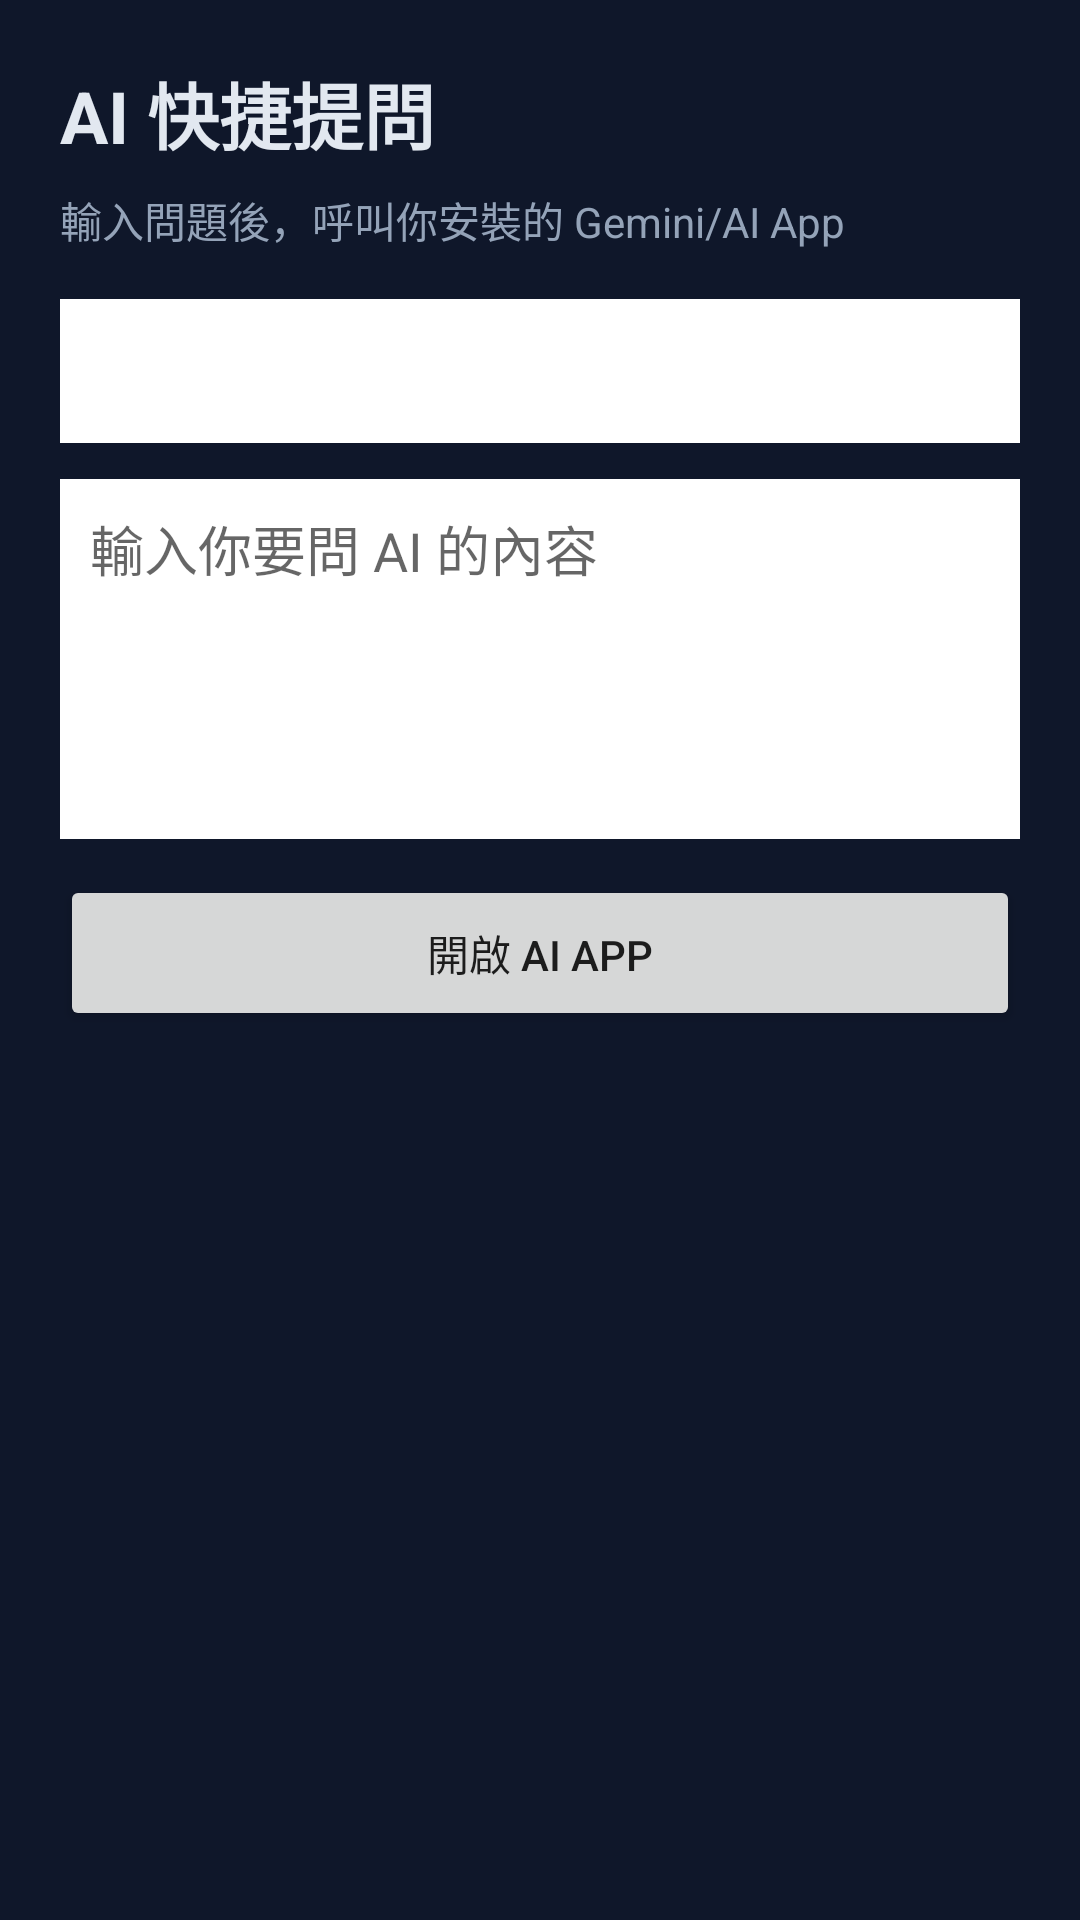

Layout XML and referenced resources for this Android screen:
<!-- AndroidManifest.xml: application theme Theme.WeaselIme -->
<!-- res/layout/activity_ai_assist.xml -->
﻿<?xml version="1.0" encoding="utf-8"?>
<LinearLayout xmlns:android="http://schemas.android.com/apk/res/android"
    android:layout_width="match_parent"
    android:layout_height="match_parent"
    android:orientation="vertical"
    android:padding="20dp"
    android:background="#0F172A">

    <TextView
        android:layout_width="wrap_content"
        android:layout_height="wrap_content"
        android:text="AI 快捷提問"
        android:textColor="#E2E8F0"
        android:textStyle="bold"
        android:textSize="24sp" />

    <TextView
        android:layout_width="wrap_content"
        android:layout_height="wrap_content"
        android:layout_marginTop="8dp"
        android:text="輸入問題後，呼叫你安裝的 Gemini/AI App"
        android:textColor="#94A3B8"
        android:textSize="14sp" />

    <Spinner
        android:id="@+id/spinner_ai_apps"
        android:layout_width="match_parent"
        android:layout_height="48dp"
        android:layout_marginTop="16dp"
        android:background="#FFFFFF" />

    <EditText
        android:id="@+id/edit_ai_question"
        android:layout_width="match_parent"
        android:layout_height="120dp"
        android:layout_marginTop="12dp"
        android:gravity="top"
        android:hint="輸入你要問 AI 的內容"
        android:background="#FFFFFF"
        android:padding="10dp" />

    <Button
        android:id="@+id/btn_open_ai"
        android:layout_width="match_parent"
        android:layout_height="52dp"
        android:layout_marginTop="12dp"
        android:text="開啟 AI App" />
</LinearLayout>
<!-- resources referenced by this layout -->
<resources>
  <style name="Theme.WeaselIme" parent="android:Theme.Material.Light.NoActionBar" />
</resources>
